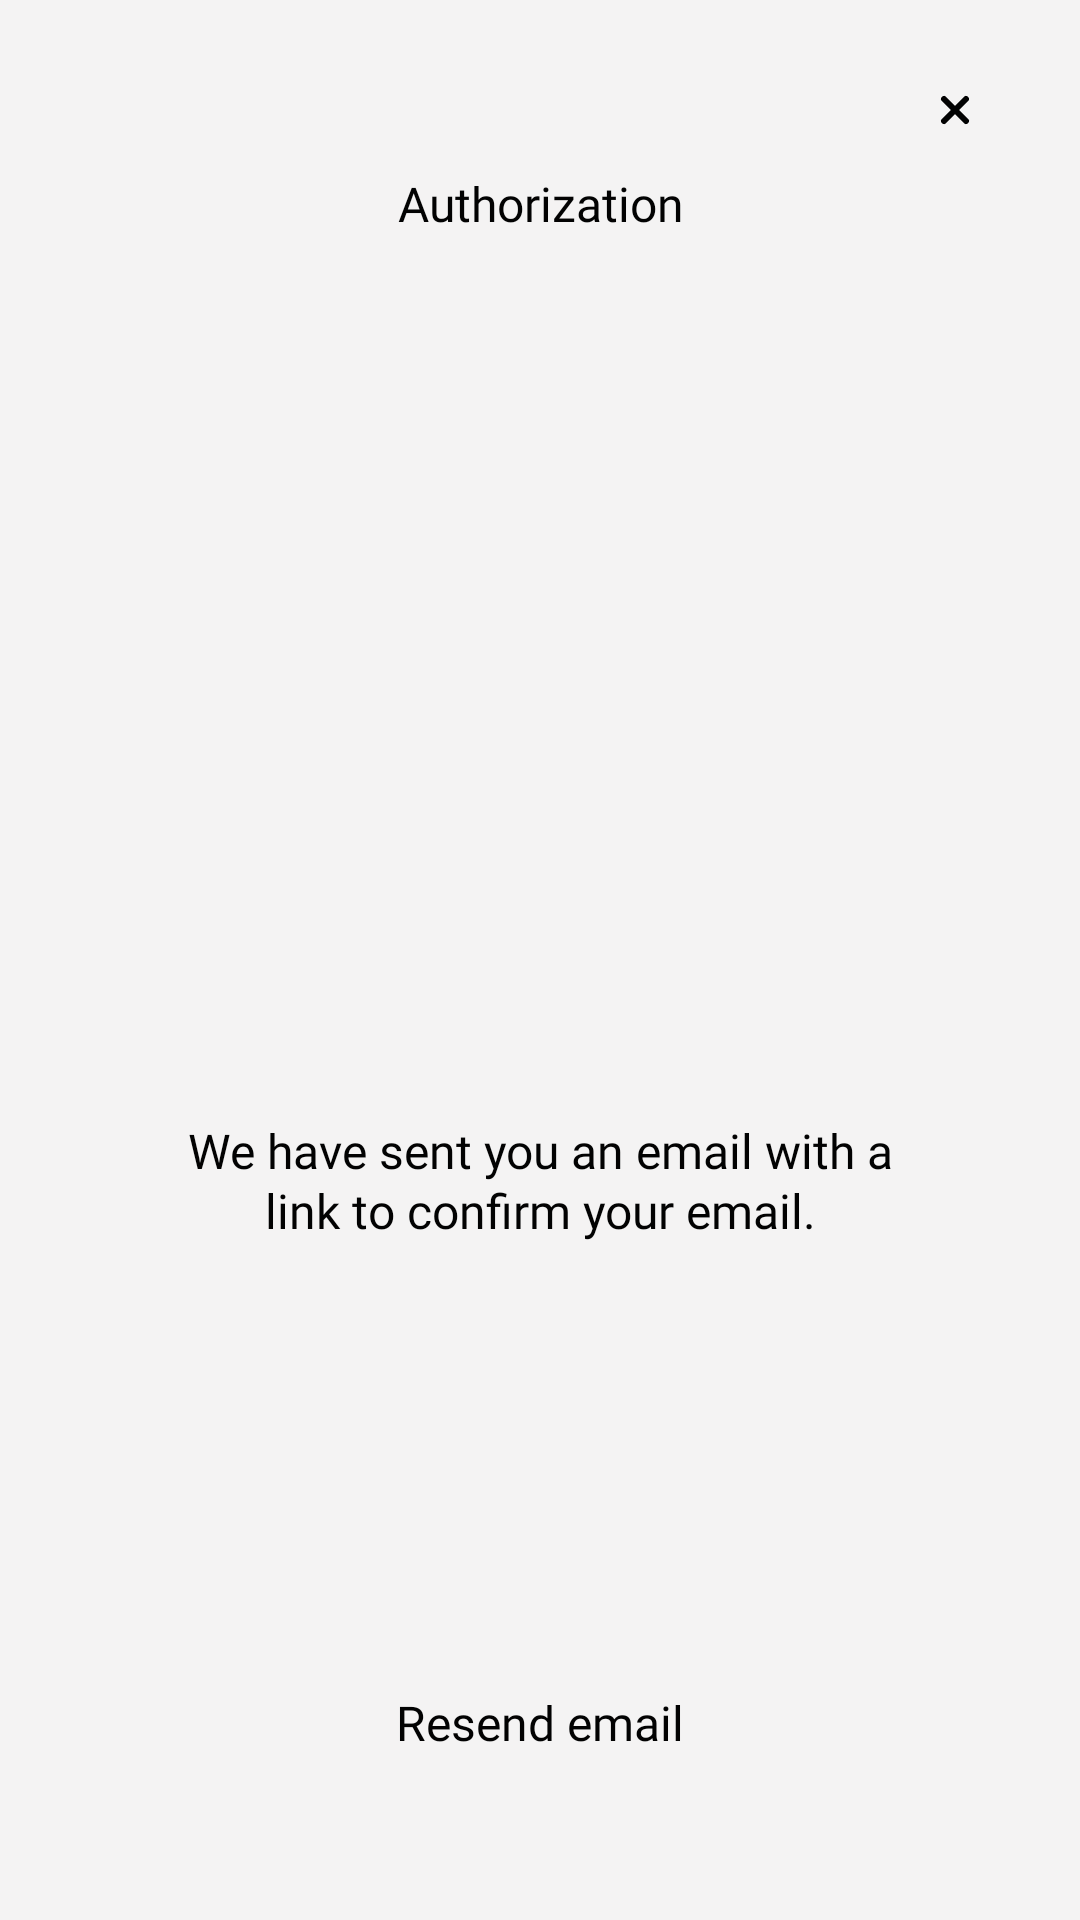

Reconstruct the res/layout file that produces this screen, plus the resources it refers to.
<!-- AndroidManifest.xml: application theme Theme.VtbProject -->
<!-- res/layout/fragment_send_email_authorization.xml -->
<?xml version="1.0" encoding="utf-8"?>
<androidx.constraintlayout.widget.ConstraintLayout xmlns:android="http://schemas.android.com/apk/res/android"
    xmlns:app="http://schemas.android.com/apk/res-auto"
    xmlns:tools="http://schemas.android.com/tools"
    android:layout_width="match_parent"
    android:layout_height="match_parent"
    android:alpha="0.99"
    android:background="#CCF2F0F0"
    tools:context=".ui.authorization.AuthorizationFragmentSendEmail">

    <TextView
        android:id="@+id/title"
        android:layout_width="wrap_content"
        android:layout_height="wrap_content"
        android:layout_marginTop="57dp"
        android:fontFamily="@font/gotham_pro"
        android:gravity="center_horizontal|center_vertical"
        android:lineHeight="20dp"
        android:lineSpacingExtra="5sp"
        android:text="@string/authorization_title_1"
        android:textColor="#000000"
        android:textFontWeight="400"
        android:textSize="16sp"
        android:textStyle="normal"
        app:layout_constraintEnd_toEndOf="parent"
        app:layout_constraintStart_toStartOf="parent"
        app:layout_constraintTop_toTopOf="parent"
        tools:targetApi="p" />

    <ImageView
        android:id="@+id/icon_close_fragment"
        android:layout_width="44dp"
        android:layout_height="44dp"
        android:layout_marginTop="14.69dp"
        android:layout_marginEnd="19.69dp"
        android:background="#00000000"
        android:clickable="true"
        android:contentDescription="@string/icon_close"
        android:src="@drawable/ic_close_auth"
        app:layout_constraintEnd_toEndOf="parent"
        app:layout_constraintTop_toTopOf="parent" />

    <ImageView
        android:id="@+id/icon_envelop"
        android:layout_width="185dp"
        android:layout_height="50dp"
        android:contentDescription="@string/icon_envelop"
        android:src="@drawable/ic_envelop"
        app:layout_constraintBottom_toBottomOf="parent"
        app:layout_constraintEnd_toEndOf="parent"
        app:layout_constraintStart_toStartOf="parent"

        app:layout_constraintTop_toTopOf="parent" />

    <TextView
        android:id="@+id/subhead_auth"
        android:layout_width="252dp"
        android:layout_height="wrap_content"
        android:layout_marginTop="30dp"
        android:fontFamily="@font/gotham_pro"
        android:gravity="center_horizontal|center_vertical"
        android:lineHeight="20dp"
        android:lineSpacingExtra="5sp"
        android:text="@string/a"
        android:textColor="#000000"
        android:textFontWeight="400"
        android:textSize="16sp"
        android:textStyle="normal"
        android:translationY="-2.34dp"
        app:layout_constraintEnd_toEndOf="parent"
        app:layout_constraintStart_toStartOf="parent"
        app:layout_constraintTop_toBottomOf="@id/icon_envelop"
        tools:targetApi="p" />

    <androidx.constraintlayout.widget.ConstraintLayout
        android:layout_width="0dp"
        android:layout_height="44dp"
        android:layout_marginHorizontal="15dp"
        android:layout_marginBottom="44dp"
        android:background="@drawable/background_resend_btn"
        app:layout_constraintBottom_toBottomOf="parent"
        app:layout_constraintEnd_toEndOf="parent"
        app:layout_constraintStart_toStartOf="parent">

        <TextView
            android:id="@+id/subhead_auth_1"
            android:layout_width="252dp"
            android:layout_height="wrap_content"
            android:fontFamily="@font/gotham_pro"
            android:gravity="center_horizontal|center_vertical"
            android:lineHeight="20dp"
            android:lineSpacingExtra="5sp"
            android:text="@string/auth_title_1"
            android:textColor="#000000"
            android:textFontWeight="400"
            android:textSize="16sp"
            android:textStyle="normal"
            app:layout_constraintBottom_toBottomOf="parent"
            app:layout_constraintEnd_toEndOf="parent"
            app:layout_constraintStart_toStartOf="parent"
            app:layout_constraintTop_toTopOf="parent"
            tools:targetApi="p" />


    </androidx.constraintlayout.widget.ConstraintLayout>


</androidx.constraintlayout.widget.ConstraintLayout>
<!-- resources referenced by this layout -->
<resources>
  <!-- drawable ic_close_auth (drawable) -->
  <vector xmlns:android="http://schemas.android.com/apk/res/android"
      android:width="44dp"
      android:height="44dp"
      android:viewportWidth="44"
      android:viewportHeight="44">
    <path
        android:pathData="M25.6572,25.6569L18.3435,18.3431"
        android:strokeWidth="2"
        android:fillColor="#00000000"
        android:strokeColor="#000000"
        android:strokeLineCap="round"/>
    <path
        android:pathData="M18.3433,25.6569L25.657,18.3432"
        android:strokeWidth="2"
        android:fillColor="#00000000"
        android:strokeColor="#000000"
        android:strokeLineCap="round"/>
  </vector>
  <string name="a">We have sent you an email with a link to confirm your email.</string>
  <string name="auth_title_1">Resend email</string>
  <string name="authorization_title_1">Authorization</string>
  <string name="icon_close">icon_close</string>
  <string name="icon_envelop">icon_envelop</string>
  <style name="Theme.VtbProject" parent="Theme.MaterialComponents.DayNight.DarkActionBar">
          
          <item name="colorPrimary">@color/purple_500</item>
          <item name="colorPrimaryVariant">@color/purple_700</item>
          <item name="colorOnPrimary">@color/white</item>
          
          <item name="colorSecondary">@color/teal_200</item>
          <item name="colorSecondaryVariant">@color/teal_700</item>
          <item name="colorOnSecondary">@color/black</item>
          
  
  
          <item name="android:statusBarColor">#8E2126</item>
          
          <item name="actionBarStyle">@style/action_bar</item>
      </style>
  <color name="purple_500">#FF6200EE</color>
  <color name="purple_700">#FF3700B3</color>
  <color name="white">#FFFFFFFF</color>
  <color name="teal_200">#FF03DAC5</color>
  <color name="teal_700">#FF018786</color>
  <color name="black">#FF000000</color>
  <style name="action_bar" parent="Theme.MaterialComponents.DayNight.DarkActionBar">
          <item name="background">@drawable/background_action_bar</item>
      </style>
</resources>
